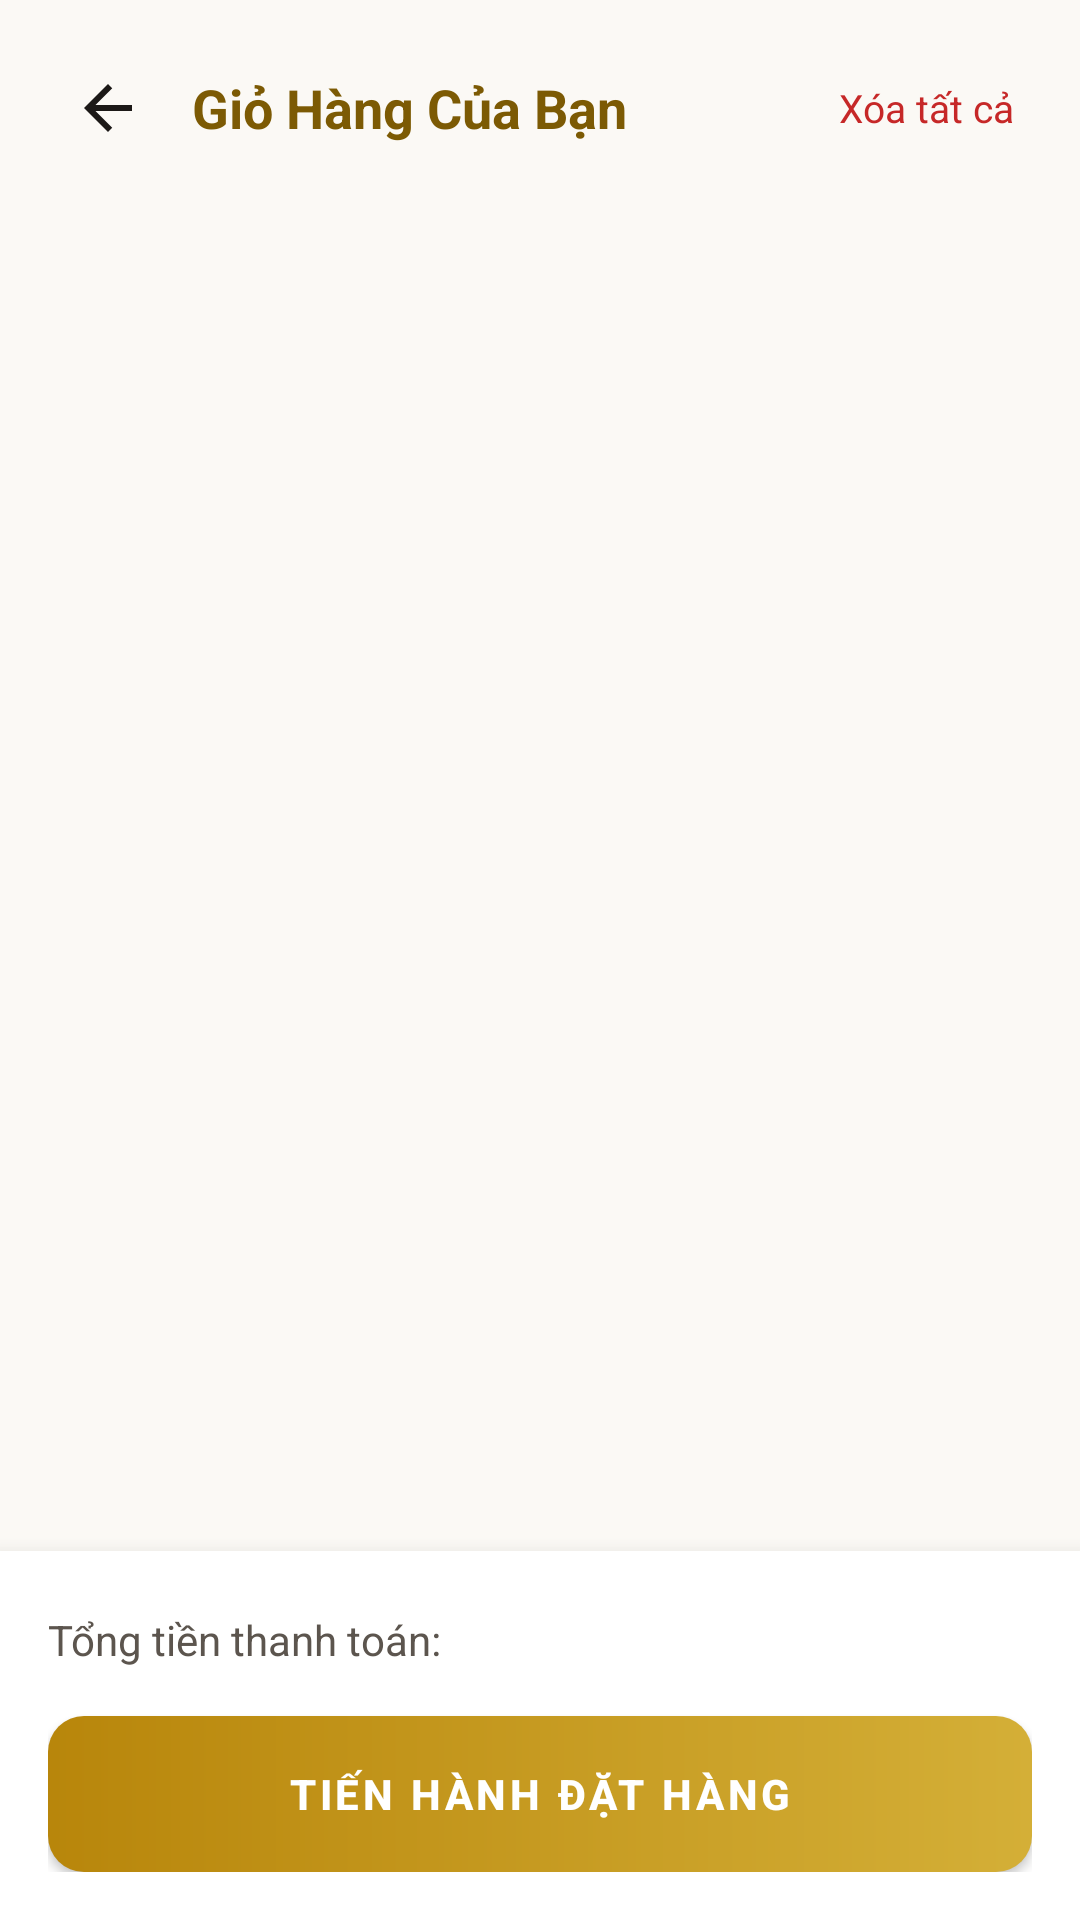

Produce the Android XML layout that renders to this screen, including the resource entries it uses.
<!-- AndroidManifest.xml: application theme Theme.JewelryManagement -->
<!-- res/layout/activity_cart.xml -->
<?xml version="1.0" encoding="utf-8"?>
<LinearLayout xmlns:android="http://schemas.android.com/apk/res/android"
    xmlns:app="http://schemas.android.com/apk/res-auto"
    xmlns:tools="http://schemas.android.com/tools"
    android:layout_width="match_parent"
    android:layout_height="match_parent"
    android:orientation="vertical"
    android:background="@color/bg_light">

    
    <LinearLayout
        android:layout_width="match_parent"
        android:layout_height="wrap_content"
        android:gravity="center_vertical"
        android:orientation="horizontal"
        android:padding="16dp">

        <ImageButton
            android:id="@+id/btnBackCart"
            android:layout_width="40dp"
            android:layout_height="40dp"
            android:background="?attr/selectableItemBackgroundBorderless"
            android:src="@drawable/ic_back"
            app:tint="@color/text_primary"
            android:contentDescription="Quay lại" />

        <TextView
            android:layout_width="0dp"
            android:layout_height="wrap_content"
            android:layout_weight="1"
            android:layout_marginStart="8dp"
            android:text="Giỏ Hàng Của Bạn"
            android:textColor="@color/gold_primary_dark"
            android:textSize="18sp"
            android:textStyle="bold" />

        <TextView
            android:id="@+id/btnClearCart"
            android:layout_width="wrap_content"
            android:layout_height="wrap_content"
            android:padding="6dp"
            android:text="Xóa tất cả"
            android:textColor="@color/stock_out"
            android:textSize="13sp" />
    </LinearLayout>

    
    <FrameLayout
        android:layout_width="match_parent"
        android:layout_height="0dp"
        android:layout_weight="1">

        <androidx.recyclerview.widget.RecyclerView
            android:id="@+id/rvCartItems"
            android:layout_width="match_parent"
            android:layout_height="match_parent"
            android:clipToPadding="false"
            android:paddingBottom="12dp" />

        
        <LinearLayout
            android:id="@+id/layoutEmptyCart"
            android:layout_width="match_parent"
            android:layout_height="match_parent"
            android:gravity="center"
            android:orientation="vertical"
            android:padding="32dp"
            android:visibility="gone">

            <ImageView
                android:layout_width="72dp"
                android:layout_height="72dp"
                android:src="@drawable/ic_cart"
                app:tint="@color/border_gold"
                android:contentDescription="Giỏ trống" />

            <TextView
                android:layout_width="wrap_content"
                android:layout_height="wrap_content"
                android:layout_marginTop="16dp"
                android:text="Giỏ hàng của bạn đang trống"
                android:textColor="@color/text_primary"
                android:textSize="16sp"
                android:textStyle="bold" />

            <TextView
                android:layout_width="wrap_content"
                android:layout_height="wrap_content"
                android:layout_marginTop="6dp"
                android:text="Hãy dạo quanh cửa hàng để chọn những món trang sức ưng ý nhất nhé!"
                android:textColor="@color/text_secondary"
                android:textSize="13sp"
                android:gravity="center" />

            <com.google.android.material.button.MaterialButton
                android:id="@+id/btnContinueShopping"
                android:layout_width="wrap_content"
                android:layout_height="48dp"
                android:layout_marginTop="20dp"
                android:background="@drawable/bg_button_gold"
                android:text="Khám Phá Sản Phẩm"
                android:textColor="@color/white"
                android:textSize="13sp"
                android:textStyle="bold"
                app:backgroundTint="@null"
                app:cornerRadius="10dp" />
        </LinearLayout>
    </FrameLayout>

    
    <com.google.android.material.card.MaterialCardView
        android:id="@+id/cardCartBottomSummary"
        android:layout_width="match_parent"
        android:layout_height="wrap_content"
        app:cardElevation="10dp"
        app:cardCornerRadius="0dp"
        app:cardBackgroundColor="@color/surface_card">

        <LinearLayout
            android:layout_width="match_parent"
            android:layout_height="wrap_content"
            android:orientation="vertical"
            android:padding="16dp">

            <LinearLayout
                android:layout_width="match_parent"
                android:layout_height="wrap_content"
                android:gravity="center_vertical"
                android:orientation="horizontal">

                <TextView
                    android:layout_width="0dp"
                    android:layout_height="wrap_content"
                    android:layout_weight="1"
                    android:text="Tổng tiền thanh toán:"
                    android:textColor="@color/text_secondary"
                    android:textSize="14sp" />

                <TextView
                    android:id="@+id/tvCartTotalPrice"
                    android:layout_width="wrap_content"
                    android:layout_height="wrap_content"
                    android:textColor="@color/gold_primary_dark"
                    android:textSize="20sp"
                    android:textStyle="bold"
                    tools:text="38.500.000 đ" />
            </LinearLayout>

            <com.google.android.material.button.MaterialButton
                android:id="@+id/btnProceedCheckout"
                android:layout_width="match_parent"
                android:layout_height="52dp"
                android:layout_marginTop="12dp"
                android:background="@drawable/bg_button_gold"
                android:text="Tiến Hành Đặt Hàng"
                android:textColor="@color/white"
                android:textSize="14sp"
                android:textStyle="bold"
                app:backgroundTint="@null"
                app:cornerRadius="12dp" />
        </LinearLayout>
    </com.google.android.material.card.MaterialCardView>

</LinearLayout>
<!-- resources referenced by this layout -->
<resources>
  <color name="bg_light">#FBF9F5</color>
  <color name="border_gold">#DFD1A7</color>
  <color name="gold_primary_dark">#7C5A04</color>
  <color name="stock_out">#C62828</color>
  <color name="surface_card">#FFFFFF</color>
  <color name="text_primary">#1C1917</color>
  <color name="text_secondary">#5C554E</color>
  <color name="white">#FFFFFFFF</color>
  <!-- drawable bg_button_gold (drawable) -->
  <?xml version="1.0" encoding="utf-8"?>
  <ripple xmlns:android="http://schemas.android.com/apk/res/android"
      android:color="@color/gold_ripple">
      <item>
          <shape android:shape="rectangle">
              <gradient
                  android:angle="0"
                  android:startColor="#B8860B"
                  android:endColor="#D4AF37" />
              <corners android:radius="12dp" />
          </shape>
      </item>
  </ripple>
  <!-- drawable ic_back (drawable) -->
  <vector xmlns:android="http://schemas.android.com/apk/res/android"
      android:width="24dp"
      android:height="24dp"
      android:viewportWidth="24"
      android:viewportHeight="24">
    <path
        android:fillColor="#1C1917"
        android:pathData="M20,11H7.83l5.59,-5.59L12,4l-8,8 8,8 1.41,-1.41L7.83,13H20v-2z"/>
  </vector>
  <!-- drawable ic_cart (drawable) -->
  <vector xmlns:android="http://schemas.android.com/apk/res/android"
      android:width="24dp"
      android:height="24dp"
      android:viewportWidth="24"
      android:viewportHeight="24">
    <path
        android:fillColor="#1C1917"
        android:pathData="M7,18c-1.1,0 -1.99,0.9 -1.99,2S5.9,22 7,22s2,-0.9 2,-2 -0.9,-2 -2,-2zM1,2v2h2l3.6,7.59 -1.35,2.45c-0.16,0.28 -0.25,0.61 -0.25,0.96 0,1.1 0.9,2 2,2h12v-2H7.42c-0.14,0 -0.25,-0.11 -0.25,-0.25l0.03,-0.12 0.9,-1.63h7.45c0.75,0 1.41,-0.41 1.75,-1.03l3.58,-6.49c0.08,-0.14 0.12,-0.31 0.12,-0.48 0,-0.55 -0.45,-1 -1,-1H5.21l-0.94,-2H1zm16,16c-1.1,0 -1.99,0.9 -1.99,2s0.89,2 1.99,2 2,-0.9 2,-2 -0.9,-2 -2,-2z"/>
  </vector>
  <style name="Theme.JewelryManagement" parent="Base.Theme.JewelryManagement" />
  <color name="gold_ripple">#40D4AF37</color>
  <style name="Base.Theme.JewelryManagement" parent="Theme.MaterialComponents.Light.NoActionBar">
          
          <item name="colorPrimary">@color/gold_primary</item>
          <item name="colorPrimaryVariant">@color/gold_primary_dark</item>
          <item name="colorOnPrimary">@color/text_on_primary</item>
          
          <item name="colorSecondary">@color/gold_accent</item>
          <item name="colorSecondaryVariant">@color/gold_primary_dark</item>
          <item name="colorOnSecondary">@color/white</item>
  
          
          <item name="android:textColor">@color/text_primary</item>
          <item name="android:textColorPrimary">@color/text_primary</item>
          <item name="android:textColorSecondary">@color/text_secondary</item>
          <item name="android:textColorHint">@color/text_hint</item>
          <item name="android:editTextColor">@color/text_primary</item>
          <item name="editTextColor">@color/text_primary</item>
  
          
          <item name="android:statusBarColor">@color/bg_light</item>
          <item name="android:windowLightStatusBar" tools:targetApi="m">true</item>
          
          <item name="android:windowBackground">@color/bg_light</item>
          <item name="colorSurface">@color/surface_card</item>
          <item name="colorOnSurface">@color/text_primary</item>
          <item name="colorOnBackground">@color/text_primary</item>
          
          <item name="android:forceDarkAllowed" tools:targetApi="q">false</item>
      </style>
  <color name="gold_primary">#B8860B</color>
  <color name="text_on_primary">#FFFFFF</color>
  <color name="gold_accent">#D4AF37</color>
  <color name="text_hint">#A8A199</color>
</resources>
